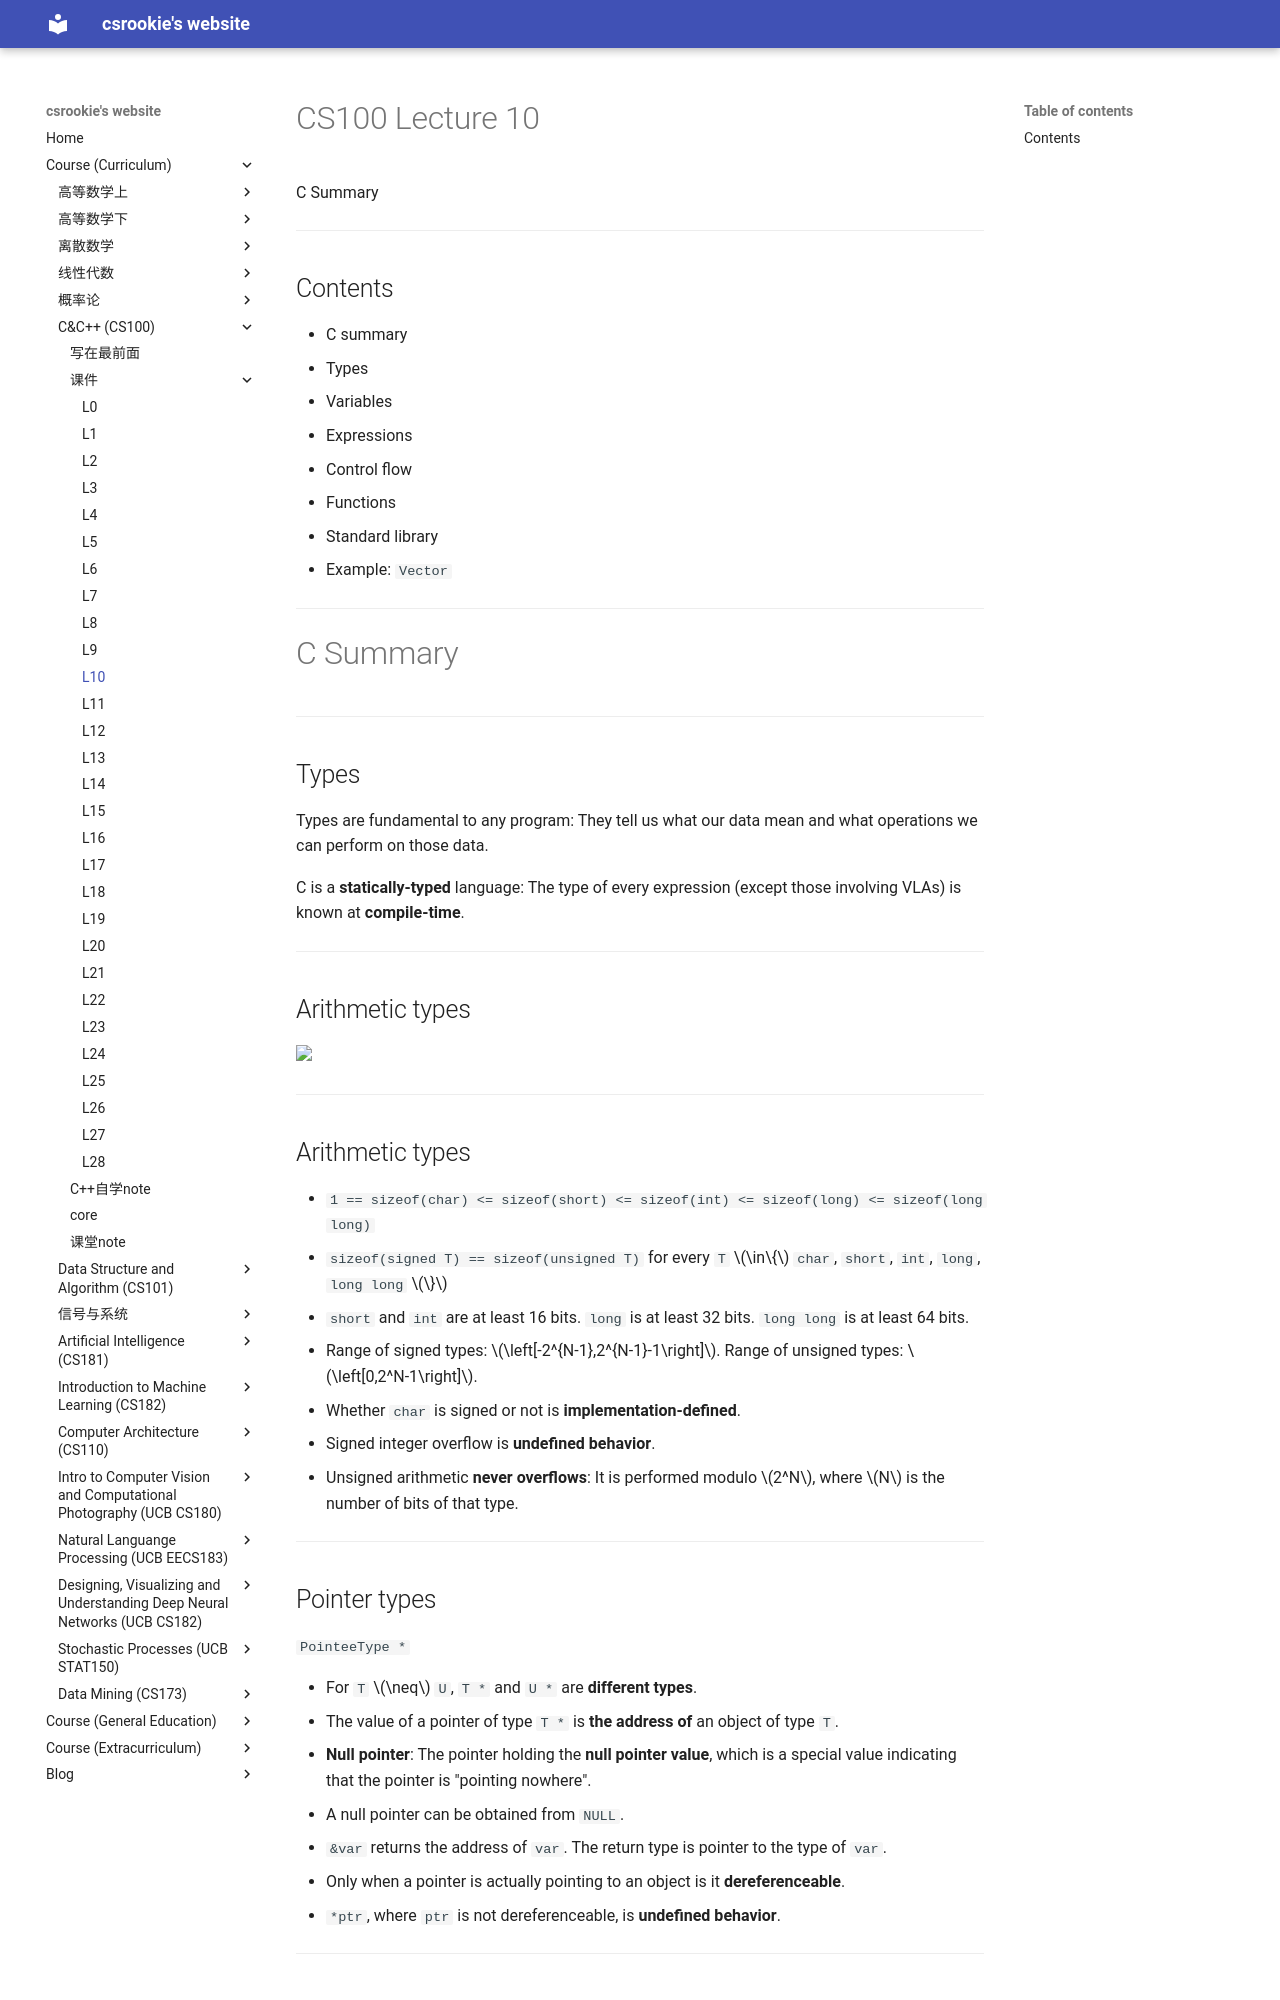

repository: bearthesilly/bearthesilly.github.io · page: CS100(C&C++)/slides/l10/l10.html · generator: mkdocs

---
marp: true
math: mathjax
paginate: true
style: |
  section::after {
    content: attr(data-marpit-pagination) '/' attr(data-marpit-pagination-total);
  }

---

# CS100 Lecture 10

C Summary

---

## Contents

- C summary
  - Types
  - Variables
  - Expressions
  - Control flow
  - Functions
  - Standard library
  - Example: `Vector`

---

# C Summary

---

## Types

Types are fundamental to any program: They tell us what our data mean and what operations we can perform on those data.

C is a **statically-typed** language: The type of every expression (except those involving VLAs) is known at **compile-time**.

---

## Arithmetic types

<a align="center">
  <img src="img/arithmetic_types.png">
</a>

---

## Arithmetic types

- `1 == sizeof(char) <= sizeof(short) <= sizeof(int) <= sizeof(long) <= sizeof(long long)`
- `sizeof(signed T) == sizeof(unsigned T)` for every `T` $\in\{$ `char`, `short`, `int`, `long`, `long long` $\}$
- `short` and `int` are at least 16 bits. `long` is at least 32 bits. `long long` is at least 64 bits.
- Range of signed types: $\left[-2^{N-1},2^{N-1}-1\right]$. Range of unsigned types: $\left[0,2^N-1\right]$.
- Whether `char` is signed or not is **implementation-defined**.
- Signed integer overflow is **undefined behavior**.
- Unsigned arithmetic **never overflows**: It is performed modulo $2^N$, where $N$ is the number of bits of that type.

---

## Pointer types

`PointeeType *`

- For `T` $\neq$ `U`, `T *` and `U *` are **different types**.
- The value of a pointer of type `T *` is **the address of** an object of type `T`.
- **Null pointer**: The pointer holding the **null pointer value**, which is a special value indicating that the pointer is "pointing nowhere".
  - A null pointer can be obtained from `NULL`.
- `&var` returns the address of `var`. The return type is pointer to the type of `var`.
- Only when a pointer is actually pointing to an object is it **dereferenceable**.
- `*ptr`, where `ptr` is not dereferenceable, is **undefined behavior**.

---
